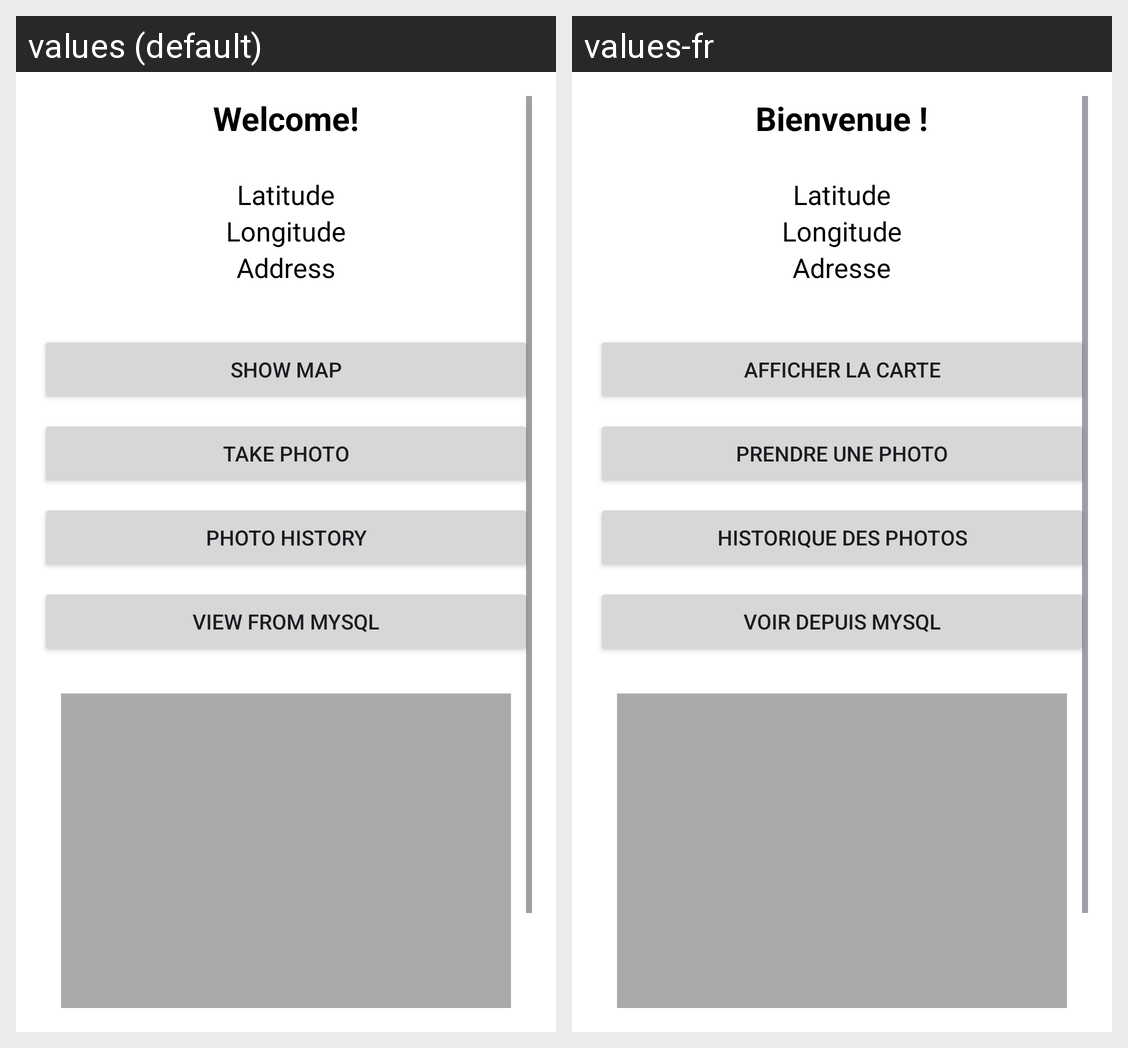

Locale-by-locale string values for the Android screen shown in this grid:
Android screen res/layout/activity_main.xml rendered under 2 locales, left to right: values (default), values-fr. Device: Nexus 5 (rendered at 1080×1920; each locale shown at half size, 540×960, under a caption strip naming it); theme Theme.AndroidGeoMAP.
Strings drawn on this screen, with the default value and each locale's value (text and hints the layout hard-codes, and strings that could not be matched under every locale, appear in the picture but are not listed):

welcome
  values: Welcome!
  values-fr: Bienvenue !

latitude
  values: Latitude
  values-fr: Latitude

longitude
  values: Longitude
  values-fr: Longitude

address
  values: Address
  values-fr: Adresse

show_map
  values: Show Map
  values-fr: Afficher la carte

take_photo
  values: Take Photo
  values-fr: Prendre une photo

history
  values: Photo History
  values-fr: Historique des photos

view_mysql
  values: View from MySQL
  values-fr: Voir depuis MySQL
